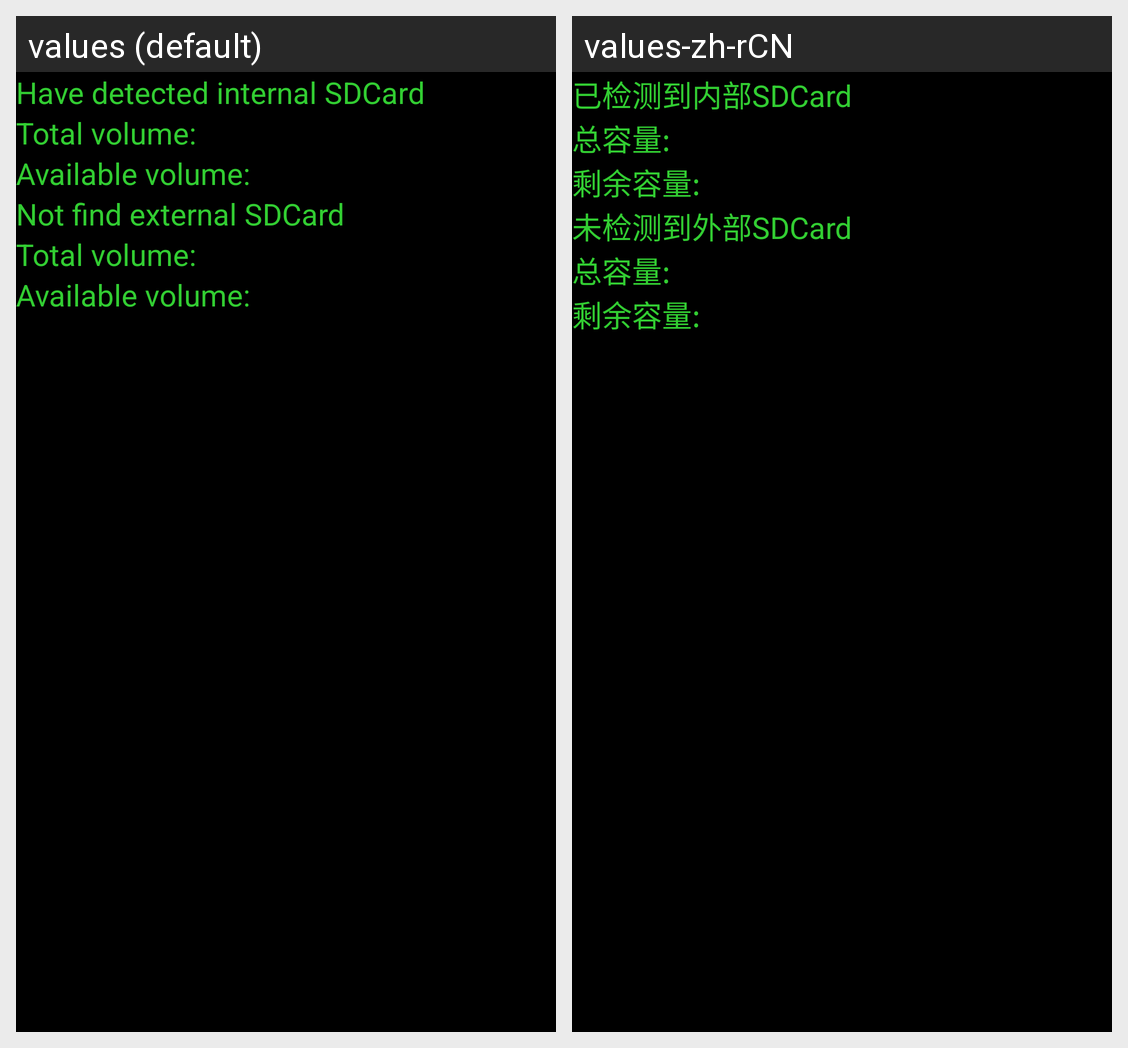

For this localized Android screen grid, give each drawn string resource with its value in every locale shown.
Android screen res/layout/sdcard.xml rendered under 2 locales, left to right: values (default), values-zh-rCN. Device: Nexus 5 (rendered at 1080×1920; each locale shown at half size, 540×960, under a caption strip naming it); theme Theme.MaterialComponents.DayNight.NoActionBar.
Strings drawn on this screen, with the default value and each locale's value (text and hints the layout hard-codes, and strings that could not be matched under every locale, appear in the picture but are not listed):

inserted_internalsdcard
  values: Have detected internal SDCard
  values-zh-rCN: 已检测到内部SDCard

total
  values: Total volume:
  values-zh-rCN: 总容量:

free
  values: Available volume:
  values-zh-rCN: 剩余容量:

uninserted_externalsdcard
  values: Not find external SDCard
  values-zh-rCN: 未检测到外部SDCard
